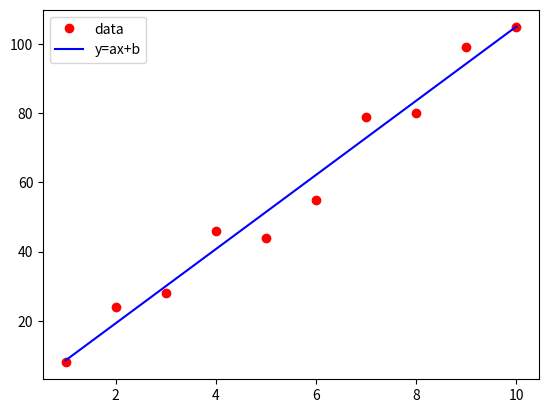

Reproduce this figure in Python.
import numpy as np
import matplotlib.pyplot as plt

x_data = np.array([1, 2, 3, 4, 5, 6, 7, 8, 9, 10])
y_data = np.array([8, 24, 28, 46, 44, 55, 79, 80, 99, 105])
# y_data = np.array([18, 34, 38, 56, 54, 65, 89, 90, 109, 115])

A = np.sum(x_data)
B = np.sum(y_data)
C = np.sum(x_data ** 2)
D = np.sum(x_data * y_data)
k = len(x_data)

a = (k * D - A * B) / (k * C - A ** 2)
b = (B - a * A) / k

y = a * x_data + b

plt.figure(0)
plt.plot(x_data, y_data, 'ro', label='data')
plt.plot(x_data, y, 'b-', label='y=ax+b')
plt.legend()
plt.show()
